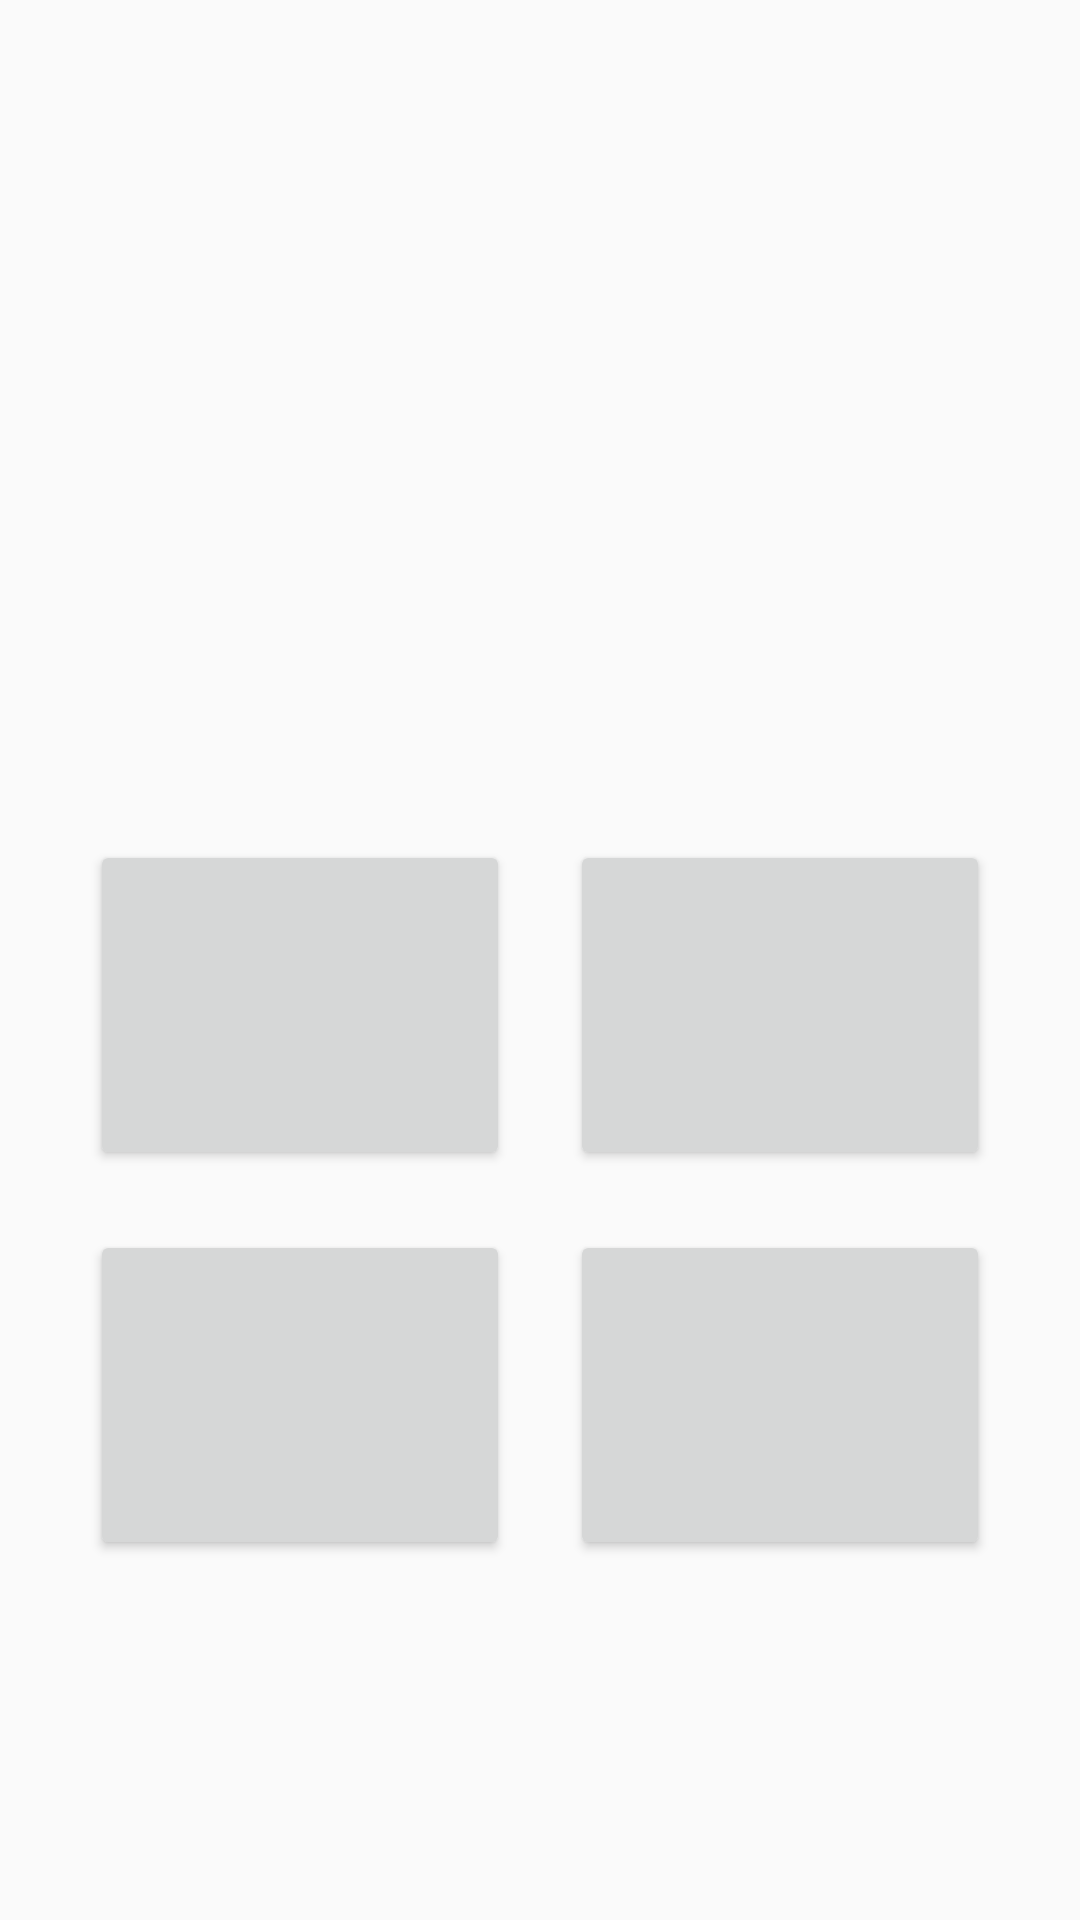

Reconstruct the res/layout file that produces this screen, plus the resources it refers to.
<!-- AndroidManifest.xml: application theme AppTheme -->
<!-- res/layout/activity_mapa_nivel2.xml -->
<?xml version="1.0" encoding="utf-8"?>
<android.support.constraint.ConstraintLayout xmlns:android="http://schemas.android.com/apk/res/android"
    xmlns:app="http://schemas.android.com/apk/res-auto"
    xmlns:tools="http://schemas.android.com/tools"
    android:layout_width="match_parent"
    android:layout_height="match_parent"
    tools:context=".MapaNivel2">

    <ImageView
        android:id="@+id/imgMapanivel2"
        android:layout_width="290dp"
        android:layout_height="160dp"
        android:layout_marginStart="8dp"
        android:layout_marginTop="80dp"
        android:layout_marginEnd="8dp"
        android:contentDescription="@string/imgMapanivel2"
        app:layout_constraintEnd_toEndOf="parent"
        app:layout_constraintStart_toStartOf="parent"
        app:layout_constraintTop_toTopOf="parent" />

    <Button
        android:id="@+id/btn1Mapa2"
        android:layout_width="140dp"
        android:layout_height="110dp"
        android:layout_marginStart="30dp"
        android:layout_marginTop="40dp"
        android:text="@string/Btn1Mapa2"
        app:layout_constraintStart_toStartOf="parent"
        app:layout_constraintTop_toBottomOf="@+id/imgMapanivel2" />

    <Button
        android:id="@+id/btn2Mapa2"
        android:layout_width="140dp"
        android:layout_height="110dp"
        android:layout_marginTop="40dp"
        android:layout_marginEnd="30dp"
        android:text="@string/Btn2Mapa2"
        app:layout_constraintEnd_toEndOf="parent"
        app:layout_constraintTop_toBottomOf="@+id/imgMapanivel2" />

    <Button
        android:id="@+id/btn3Mapa2"
        android:layout_width="140dp"
        android:layout_height="110dp"
        android:layout_marginStart="30dp"
        android:layout_marginTop="20dp"
        android:text="@string/Btn3Mapa2"
        app:layout_constraintStart_toStartOf="parent"
        app:layout_constraintTop_toBottomOf="@+id/btn1Mapa2" />

    <Button
        android:id="@+id/btn4Mapa2"
        android:layout_width="140dp"
        android:layout_height="110dp"
        android:layout_marginTop="20dp"
        android:layout_marginEnd="30dp"
        android:text="@string/Btn4Mapa2"
        app:layout_constraintEnd_toEndOf="parent"
        app:layout_constraintTop_toBottomOf="@+id/btn2Mapa2" />

    <ImageView
        android:id="@+id/imageView17"
        android:layout_width="30dp"
        android:layout_height="30dp"
        android:layout_marginStart="241dp"
        android:layout_marginTop="2dp"
        android:layout_marginEnd="7dp"
        app:layout_constraintEnd_toStartOf="@+id/imageView18"
        app:layout_constraintStart_toStartOf="parent"
        app:layout_constraintTop_toTopOf="parent"
        app:srcCompat="@drawable/corazon" />

    <ImageView
        android:id="@+id/imageView18"
        android:layout_width="30dp"
        android:layout_height="30dp"
        android:layout_marginTop="2dp"
        android:layout_marginEnd="7dp"
        app:layout_constraintEnd_toStartOf="@+id/imageView19"
        app:layout_constraintTop_toTopOf="parent"
        app:srcCompat="@drawable/corazon" />

    <ImageView
        android:id="@+id/imageView19"
        android:layout_width="30dp"
        android:layout_height="30dp"
        android:layout_marginTop="2dp"
        android:layout_marginEnd="15dp"
        app:layout_constraintEnd_toEndOf="parent"
        app:layout_constraintTop_toTopOf="parent"
        app:srcCompat="@drawable/corazon" />
</android.support.constraint.ConstraintLayout>
<!-- resources referenced by this layout -->
<resources>
  <string name="Btn1Mapa2" />
  <string name="Btn2Mapa2" />
  <string name="Btn3Mapa2" />
  <string name="Btn4Mapa2" />
  
      //Estos son los textview y los button de la pantalla En el mapa del nivel Dos//
  <string name="imgMapanivel2" />
  <style name="AppTheme" parent="Theme.AppCompat.Light.DarkActionBar">
          
          <item name="colorPrimary">@color/colorPrimary</item>
          <item name="colorPrimaryDark">@color/colorPrimaryDark</item>
          <item name="colorAccent">@color/colorAccent</item>
      </style>
  <color name="colorPrimary">#00bcd4</color>
  <color name="colorPrimaryDark">#008ba3</color>
  <color name="colorAccent">#62efff</color>
</resources>
